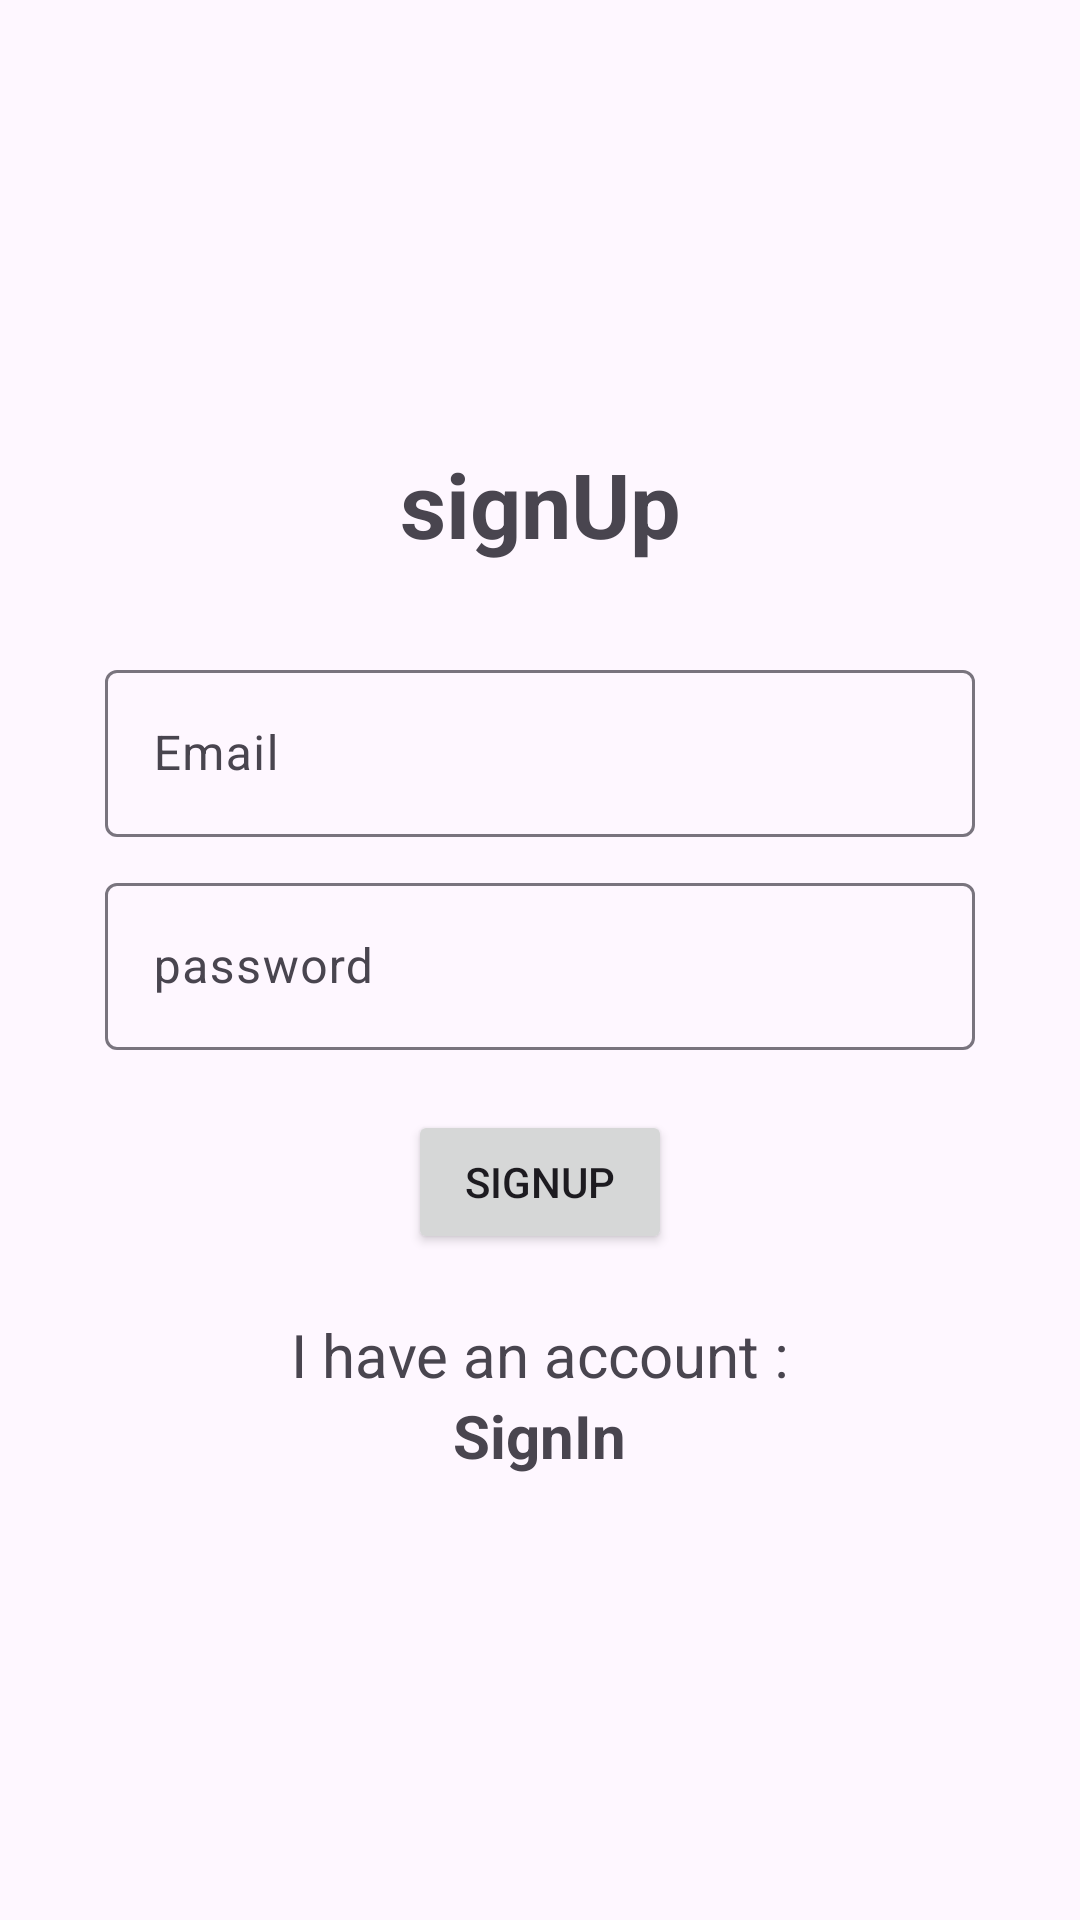

Android layout source for this screen:
<!-- AndroidManifest.xml: application theme Theme.Material3.Light -->
<!-- res/layout/activity_sign_up.xml -->
<?xml version="1.0" encoding="utf-8"?>
<LinearLayout xmlns:android="http://schemas.android.com/apk/res/android"
    xmlns:app="http://schemas.android.com/apk/res-auto"
    xmlns:tools="http://schemas.android.com/tools"
    android:layout_width="match_parent"
    android:layout_height="match_parent"
    android:orientation="vertical"
    android:gravity="center"
    android:padding="35dp"
    tools:context=".SignUp">

    <TextView
        android:layout_width="match_parent"
        android:textSize="30dp"
        android:textStyle="bold"
        android:gravity="center"
        android:layout_height="wrap_content"
        android:layout_marginBottom="20dp"
        android:text="@string/register"/>

    <com.google.android.material.textfield.TextInputLayout
        android:layout_width="match_parent"
        android:layout_marginTop="10dp"
        android:layout_height="wrap_content">

        <com.google.android.material.textfield.TextInputEditText
            android:id="@+id/email"
            android:hint="@string/email"
            android:layout_width="match_parent"
            android:layout_height="wrap_content"/>

    </com.google.android.material.textfield.TextInputLayout>

    <com.google.android.material.textfield.TextInputLayout
        android:layout_width="match_parent"
        android:layout_marginTop="10dp"
        android:layout_height="wrap_content">

        <com.google.android.material.textfield.TextInputEditText
            android:id="@+id/password"
            android:hint="@string/password"
            android:layout_width="match_parent"
            android:layout_height="wrap_content"/>

    </com.google.android.material.textfield.TextInputLayout>

    <ProgressBar
        android:layout_width="wrap_content"
        android:visibility="gone"
        android:id="@+id/pro"
        android:layout_height="wrap_content"/>

    <Button
        android:id="@+id/btnSingUp"
        android:layout_width="wrap_content"
        android:text="@string/signup"
        android:layout_marginTop="20dp"
        android:layout_height="wrap_content"/>

    <TextView
        android:layout_width="match_parent"
        android:layout_height="wrap_content"
        android:layout_marginTop="20dp"
        android:gravity="center"
        android:text="@string/have_account"
        android:textSize="20dp"
        android:textStyle="normal" />

    <TextView
        android:id="@+id/log"
        android:text="@string/signIn"
        android:textSize="20dp"
        android:textStyle="bold"
        android:layout_width="wrap_content"
        android:layout_height="wrap_content"/>

</LinearLayout>
<!-- resources referenced by this layout -->
<resources>
  <string name="email">Email</string>
  <string name="have_account">I have an account :</string>
  <string name="password">password</string>
  <string name="register">signUp</string>
  <string name="signIn">SignIn</string>
  <string name="signup">signUp</string>
</resources>
